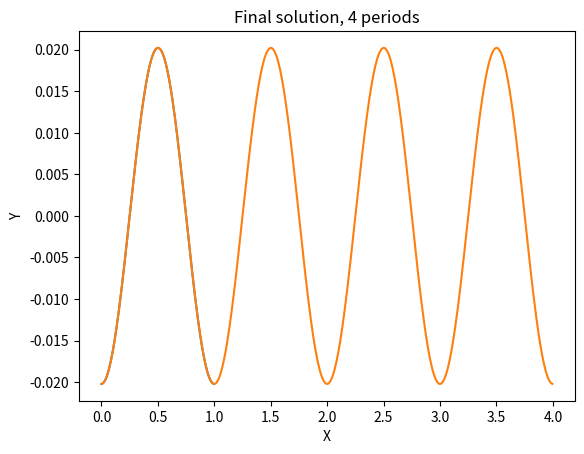

Reproduce this figure in Python.
import numpy as np
import matplotlib.pyplot as plt

# Метод прогонки для задачи XI.9.5

h = 0.005
N = int(1.0/h)

def f(x):
    return np.cos(2 * np.pi * x)

def P2(x):
    return 10 + np.sin(2 * np.pi * x)

def progon(A, B, C, r, N):
    a_arr = np.zeros(N)
    b_arr = np.zeros(N)
    g_arr = np.zeros(N)
    m_arr = np.zeros(N)
    n_arr = np.zeros(N)
    Y     = np.zeros(N)

    a_arr[1] =  C[0] / B[0]
    b_arr[1]  = -r[0] / B[0]
    g_arr[1] =  A[0] / B[0]

    for i in range(1, N - 1):
        a_arr[i + 1] = C[i] / (B[i] - a_arr[i] * A[i])
        b_arr[i + 1]  = (A[i] * b_arr[i] - r[i]) / (B[i] - a_arr[i] * A[i])
        g_arr[i + 1] = (A[i] * g_arr[i]) / (B[i] - a_arr[i] * A[i])

    m_arr[N-1] = -C[N-1] / (A[N-1] * (a_arr[N-1] + g_arr[N-1]) - B[N-1])
    n_arr[N-1] = (r[N-1] - A[N-1] * b_arr[N - 1]) / (A[N-1] * (a_arr[N - 1] + g_arr[N - 1]) - B[N-1])

    for i in range(N - 2, -1, -1):
        m_arr[i] = a_arr[i + 1] * m_arr[i + 1] + g_arr[i + 1] * m_arr[N - 1]
        n_arr[i] = a_arr[i + 1] * n_arr[i + 1] + g_arr[i + 1] * n_arr[N - 1] + b_arr[i + 1]

    y0 = n_arr[0] / (1 - m_arr[0])
    yN = m_arr[N-1] * y0 + n_arr[N-1]
    Y[0] = y0
    Y[N-1] = yN


    for i in range(N - 1, 0, -1):
        Y[i - 1] = a_arr[i] * Y[i] + b_arr[i] + g_arr[i] * yN

    return Y

def plot_solutions(X, Y, h):
    plt.grid()
    plt.xlabel("X")
    plt.ylabel("Y")
    plt.title("Final solution, one period")
    plt.plot(X, Y)
    plt.show()

    plt.grid()
    plt.xlabel("X")
    plt.ylabel("Y")
    plt.title(f"Final solution, 4 periods")
    plt.plot(np.arange(0, 4.0, h), np.tile(Y, 4))
    plt.show()

# initial values
A = np.zeros(N)
B = np.zeros(N)
C = np.zeros(N)
r = np.zeros(N)
h2 = h**2

for i in range(0, N):
    A[i] = 1.0
    B[i] = 2.0 + P2(i * h) * h2
    C[i] = 1.0
    r[i] = f(i * h) * h2

# solve and plot
Y = progon(A, B, C, r, N)
X = np.arange(0, 1.0, h)
plot_solutions(X, Y, h)
